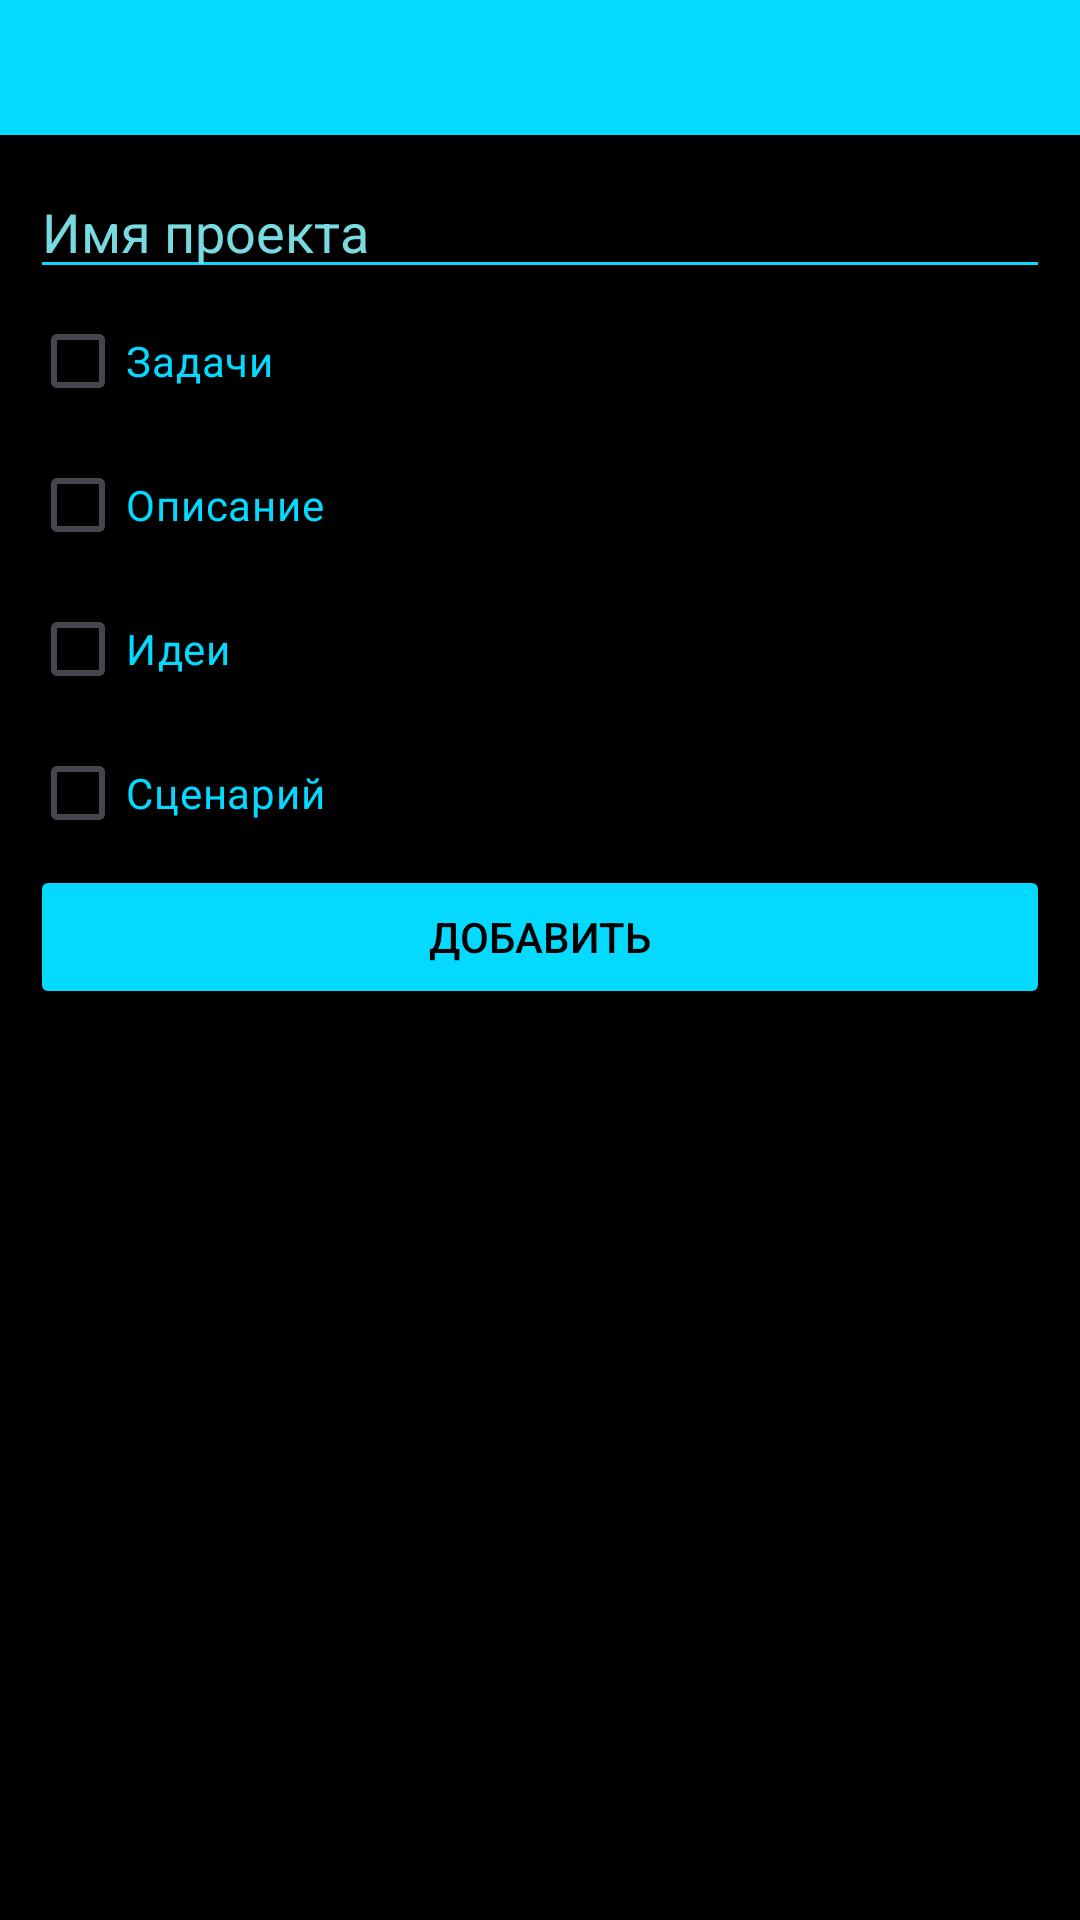

Reconstruct the res/layout file that produces this screen, plus the resources it refers to.
<!-- AndroidManifest.xml: application theme Theme.Schemer -->
<!-- res/layout/add_new_project.xml -->
<?xml version="1.0" encoding="utf-8"?>
<RelativeLayout xmlns:android="http://schemas.android.com/apk/res/android"
    xmlns:app="http://schemas.android.com/apk/res-auto"
    xmlns:tools="http://schemas.android.com/tools"
    android:layout_width="match_parent"
    android:layout_height="match_parent"
    android:background="@color/black"
    tools:context=".AddProjectPanel"
    >
    <TextView
        android:id="@+id/projectNameLabel"
        android:layout_width="match_parent"
        android:layout_height="wrap_content"
        android:fontFamily="cursive"
        android:text="@string/projectCreateLabel"
        android:textAlignment="center"
        android:textColor="@color/projectColor"
        android:textSize="30sp"
        android:layout_marginTop="10sp"
        android:visibility="gone"
        />
    <LinearLayout
        android:layout_width="match_parent"
        android:layout_height="wrap_content"
        android:orientation="horizontal"
        android:id="@+id/add_new_project_activity_top_bar"
        android:background="@color/projectColor">
        <ImageButton
            android:layout_width="0dp"
            android:layout_height="45sp"
            android:layout_weight="1"
            android:src="@drawable/baseline_arrow_back_24"
            android:background="@color/projectColor"
            android:id="@+id/add_new_project_activity_top_bar_back_button"/>
        <Space
            android:layout_width="0dp"
            android:layout_height="wrap_content"
            android:layout_weight="7"/>
    </LinearLayout>
    <ScrollView
        android:layout_width="match_parent"
        android:layout_height="wrap_content"
        android:id="@+id/projectSettings"
        android:layout_below="@+id/add_new_project_activity_top_bar"
        android:layout_marginBottom="15sp"
        android:layout_marginHorizontal="10sp"
        >
        <RelativeLayout
            android:layout_width="match_parent"
            android:layout_height="wrap_content">
            <EditText
                android:layout_width="match_parent"
                android:layout_height="wrap_content"
                android:id="@+id/projectNameTextField"
                android:layout_marginTop="10sp"
                android:hint="@string/projectNameLabel"
                android:textColor="@color/projectColor"
                android:textColorHint="@color/hintColor"
                android:backgroundTint="@color/projectColor"
                />
            <CheckBox
                android:layout_width="match_parent"
                android:layout_height="wrap_content"
                android:id="@+id/projectTasksFlag"
                android:layout_below="@+id/projectNameTextField"
                android:text="@string/projectSettingsCheckBoxes_Tasks"
                android:textColor="@color/projectColor"
                />
            <CheckBox
                android:layout_width="match_parent"
                android:layout_height="wrap_content"
                android:id="@+id/projectDescriptionFlag"
                android:layout_below="@+id/projectTasksFlag"
                android:text="@string/projectSettingsCheckBoxes_Description"
                android:textColor="@color/projectColor"
                />
            <CheckBox
                android:layout_width="match_parent"
                android:layout_height="wrap_content"
                android:id="@+id/projectIdeasFlag"
                android:layout_below="@+id/projectDescriptionFlag"
                android:text="@string/projectSettingsCheckBoxes_Ideas"
                android:textColor="@color/projectColor"
                />
            <CheckBox
                android:layout_width="match_parent"
                android:layout_height="wrap_content"
                android:id="@+id/projectScriptFlag"
                android:layout_below="@+id/projectIdeasFlag"
                android:text="@string/projectSettingsCheckBoxes_Script"
                android:textColor="@color/projectColor"
                />

            <Button
                android:id="@+id/addNewProject"
                android:layout_width="match_parent"
                android:layout_height="wrap_content"
                android:layout_below="@id/projectScriptFlag"
                android:text="@string/addProjectButton"
                android:textColor="@color/black"
                android:backgroundTint="@color/projectColor"
                />
            <Button
                android:id="@+id/cancelAddNewProject"
                android:layout_width="match_parent"
                android:layout_height="wrap_content"
                android:layout_below="@id/addNewProject"
                android:text="@string/cancelLabel"
                android:textColor="@color/black"
                android:backgroundTint="@color/projectColor"
                android:visibility="gone"
                />
        </RelativeLayout>
        



    </ScrollView>


</RelativeLayout>
<!-- resources referenced by this layout -->
<resources>
  <color name="black">#FF000000</color>
  <color name="hintColor">#78DBE2</color>
  <color name="projectColor">#04d9ff</color>
  <string name="addProjectButton">Добавить</string>
  <string name="cancelLabel">Отмена</string>
  <string name="projectCreateLabel">Создание проекта</string>
  <string name="projectNameLabel">Имя проекта</string>
  <string name="projectSettingsCheckBoxes_Description">Описание</string>
  <string name="projectSettingsCheckBoxes_Ideas">Идеи</string>
  <string name="projectSettingsCheckBoxes_Script">Сценарий</string>
  <string name="projectSettingsCheckBoxes_Tasks">Задачи</string>
  <style name="Theme.Schemer" parent="Base.Theme.Schemer" />
  <style name="Base.Theme.Schemer" parent="Theme.Material3.DayNight.NoActionBar">
          
          <item name="colorPrimary">@color/projectColor</item>
      </style>
</resources>
